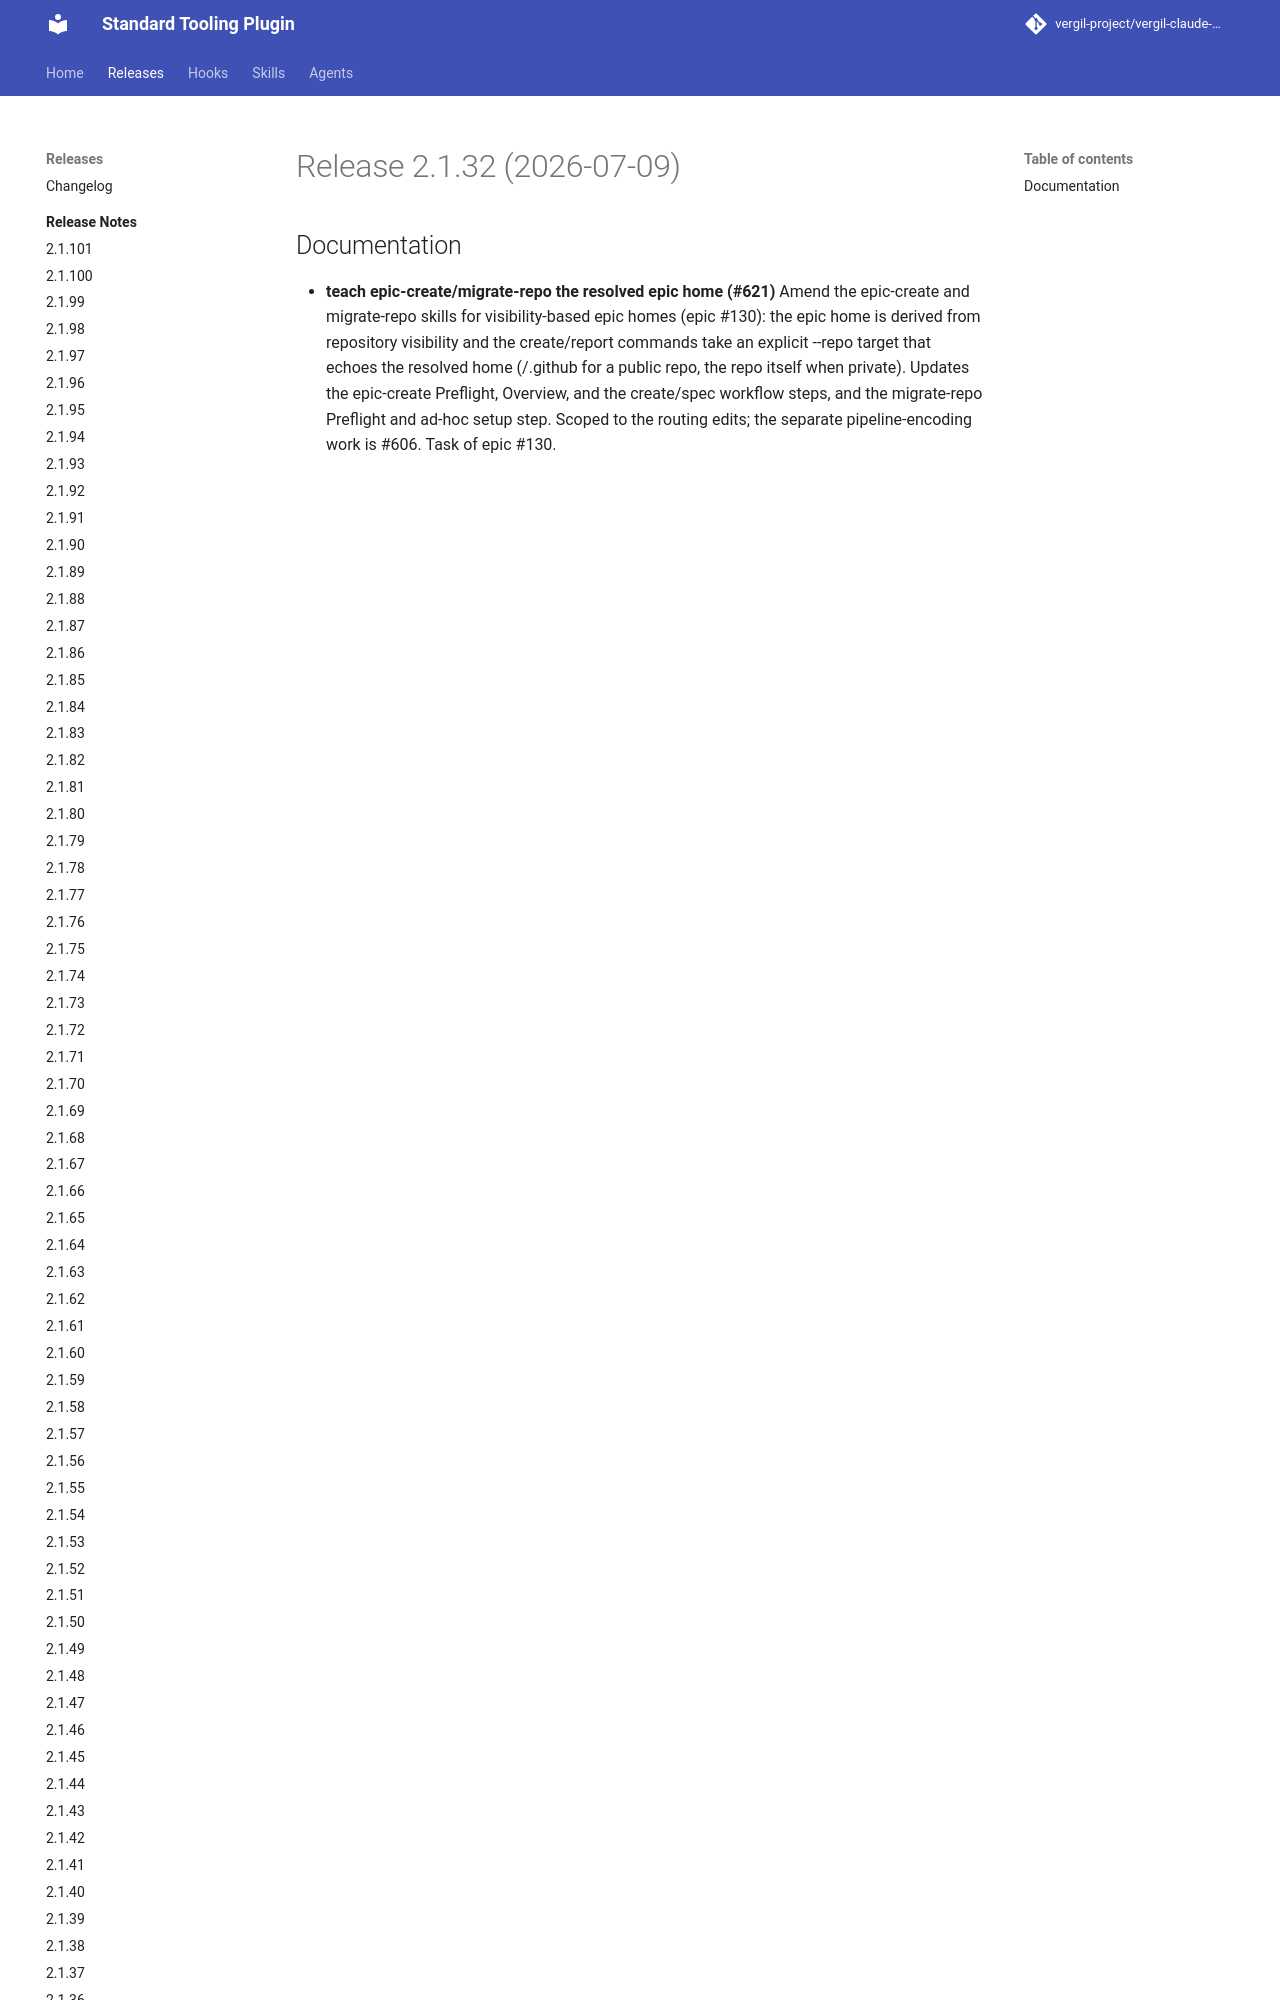

repository: vergil-project/vergil-claude-plugin · page: 2.1/releases/v2.1.32/index.html · generator: mkdocs


# Release 2.1.32 (2026-07-09)

## Documentation

- **teach epic-create/migrate-repo the resolved epic home (#621)**
Amend the epic-create and migrate-repo skills for visibility-based epic homes (epic #130): the epic home is derived from repository visibility and the create/report commands take an explic
